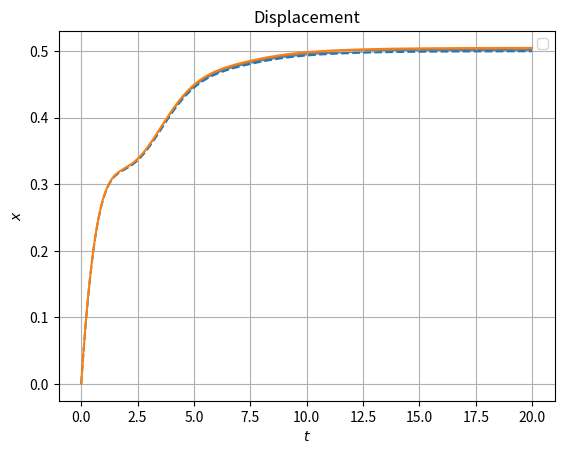

Write the Python code that produced this figure.
import numpy as np
from scipy import integrate
from matplotlib import pyplot as plt

def Euler(f1,f2,f3,f4,x): #function, step length
    h=x[1]-x[0]
    y=np.zeros(len(x))
    z1=np.zeros(len(x))
    z2=np.zeros(len(x))
    z3=np.zeros(len(x))
    z4=np.zeros(len(x))
    z4[0]=float('0.5') #the act force
    y[0]=0
    for i in range(len(x)-1):
        z1[i+1]=z1[i]+h*f1(z2[i],x[i])
        z2[i+1]=z2[i]+h*f2(z1[i],z2[i],z4[i],x[i])
        z3[i+1]=z3[i]+h*f3(z4[i],x[i])
        z4[i+1]=z4[i]+h*f4(z2[i],z4[i],x[i])
    return [z1,z2,z3,z4]


def heun(f1,f2,f3,f4,x):
    h=x[1]-x[0]
    y=np.zeros(len(x))
    z1=np.zeros(len(x))
    z2=np.zeros(len(x))
    z3=np.zeros(len(x))
    z4=np.zeros(len(x))
    z4[0]=float('0.5') #the act force
    y[0]=0
    for i in range(len(x)-1):
        z1[i+1]=z1[i]+h*(0.5*f1(z2[i],x[i])+0.5*f1(z2[i]+h,x[i]+h*(f1(z2[i],x[i]))))
        z2[i+1]=z2[i]+h*(0.5*f2(z1[i],z2[i],z4[i],x[i])+0.5*f2(z1[i]+h,z2[i]+h,z4[i]+h,x[i]+h*(f2(z1[i],z2[i],z4[i],x[i]))))
        z3[i+1]=z3[i]+h*(0.5*f3(z4[i],x[i])+0.5*f3(z4[i]+h,x[i]+h*(f3(z4[i],x[i]))))
        z4[i+1]=z4[i]+h*(0.5*f4(z2[i],z4[i],x[i])+0.5*f4(z2[i]+h,z4[i]+h,x[i]+h*(f4(z2[i],z4[i],x[i]))))
    return [z1,z2,z3,z4]



h=0.005 #step length


x=np.arange(0,20,h)

f1=lambda z2,x: z2
f2=lambda z1,z2,z4,x: -z1- z2+   z4
f3=lambda z4,x:            z4
f4=lambda z2,z4,x:-z2-z4

[z1,z2,z3,z4]= Euler(f1,f2,f3,f4,x)
[w1,w2,w3,w4]= heun(f1,f2,f3,f4,x)
yExact=x

#plt.plot(x,yExact)
plt.plot(x,z3,'--')
plt.plot(x,w3)
plt.fill_between(x, z3, w3, facecolor="gray")
#plt.plot(x,z1)
plt.legend(['Euler'],['Heun'])
plt.title('Displacement')
plt.grid()
plt.xlabel('$t$')
plt.ylabel('$x$')
plt.show()
